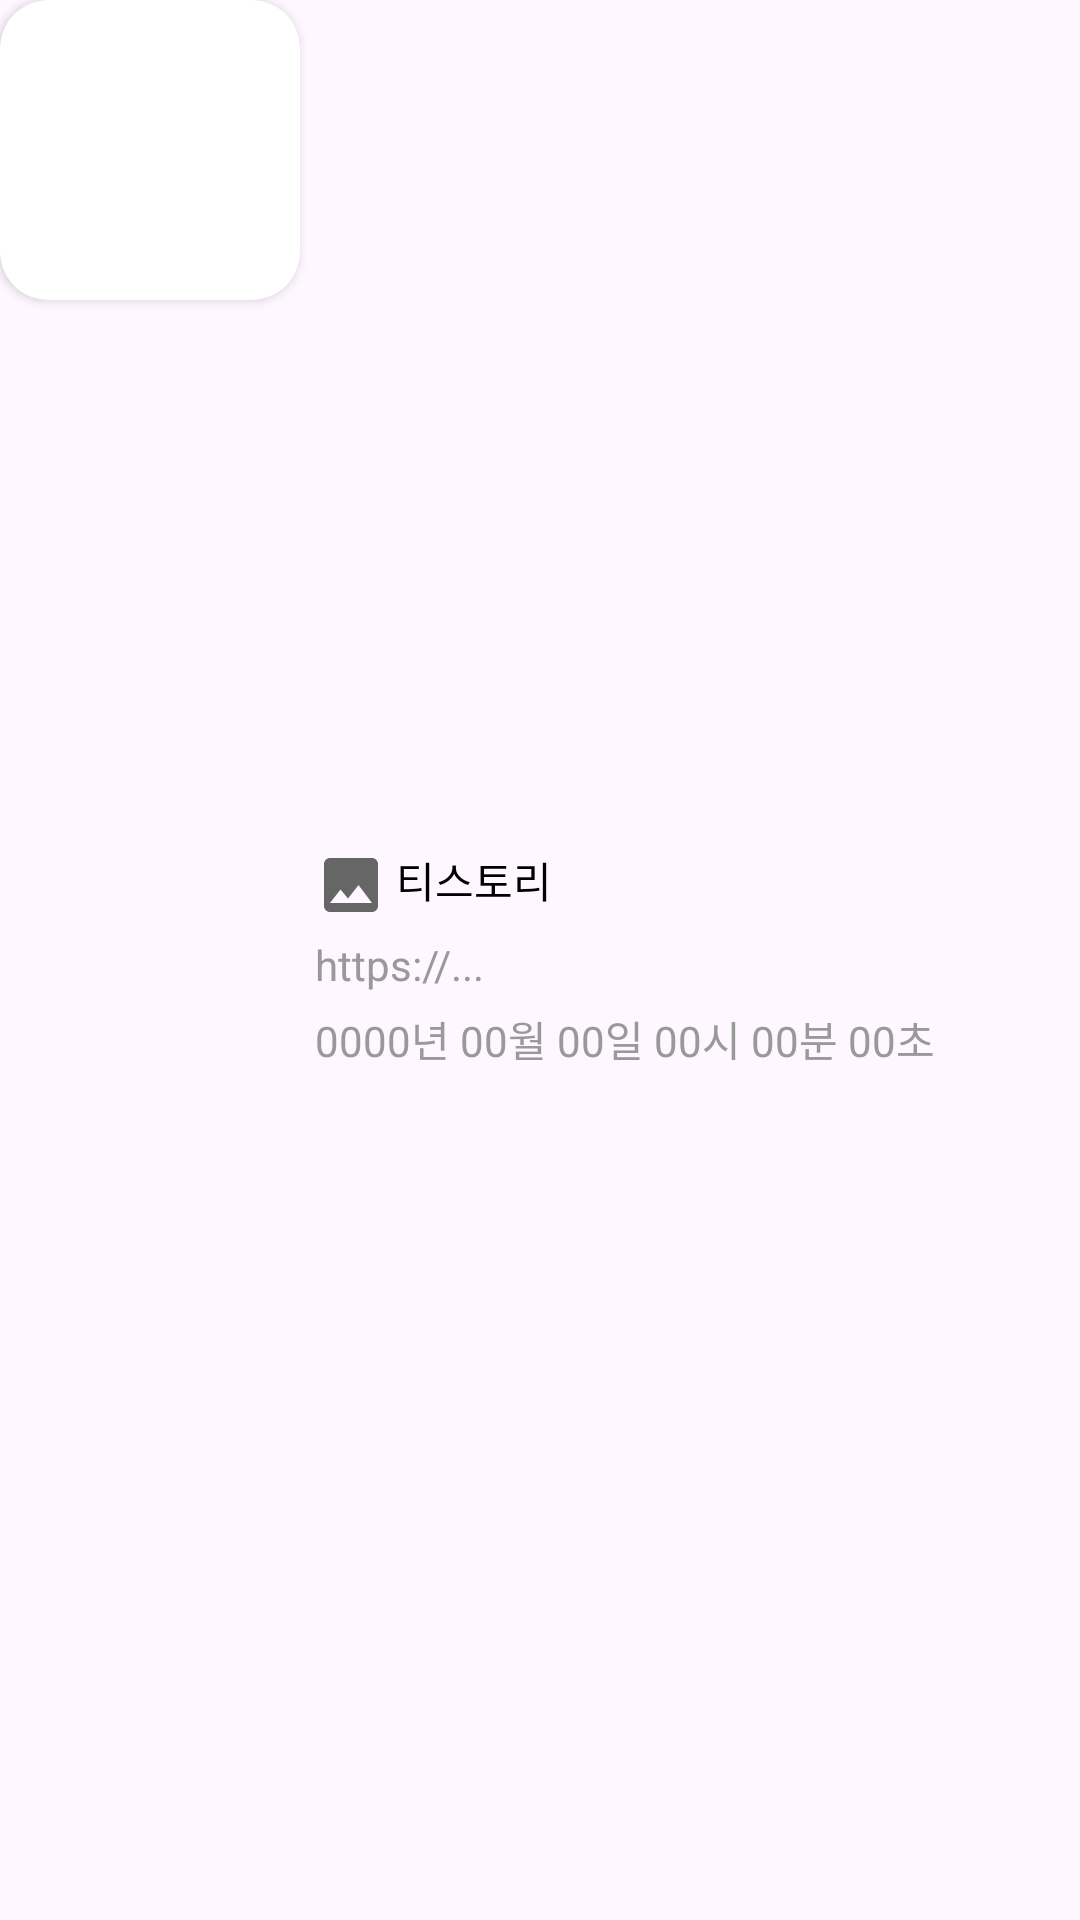

Here is an Android app screen rendered from its layout file. Give the layout XML and the strings, colors and styles it references.
<!-- AndroidManifest.xml: application theme Theme.KakaoImageSearch -->
<!-- res/layout/search_item.xml -->
<?xml version="1.0" encoding="utf-8"?>
<androidx.constraintlayout.widget.ConstraintLayout xmlns:android="http://schemas.android.com/apk/res/android"
    android:layout_width="match_parent"
    android:layout_height="100dp"
    android:layout_marginVertical="5dp"
    xmlns:app="http://schemas.android.com/apk/res-auto">

    <androidx.cardview.widget.CardView
        android:id="@+id/cv_image_frame"
        android:layout_width="100dp"
        android:layout_height="100dp"
        app:cardCornerRadius="16dp"
        app:layout_constraintTop_toTopOf="parent"
        app:layout_constraintStart_toStartOf="parent" >

        <ImageView
            android:id="@+id/iv_search_image"
            android:layout_width="100dp"
            android:layout_height="100dp"
            app:layout_constraintTop_toTopOf="parent"
            app:layout_constraintStart_toStartOf="parent"
            android:backgroundTint="@color/black"/>

    </androidx.cardview.widget.CardView>

    <LinearLayout
        android:id="@+id/ll_search_info"
        android:layout_width="0dp"
        android:layout_height="match_parent"
        android:orientation="vertical"
        android:gravity="center"
        android:paddingLeft="5dp"
        app:layout_constraintStart_toEndOf="@id/cv_image_frame"
        app:layout_constraintEnd_toEndOf="parent">

        <TextView
            android:id="@+id/tv_search_category"
            android:layout_width="match_parent"
            android:layout_height="wrap_content"
            android:drawableLeft="@drawable/image_24dp"
            android:drawablePadding="3dp"
            android:layout_marginBottom="5dp"
            android:textColor="@color/search_category"
            android:text="티스토리" />

        <TextView
            android:id="@+id/tv_search_url"
            android:layout_width="match_parent"
            android:layout_height="wrap_content"
            android:lines="1"
            android:ellipsize="end"
            android:textColor="@color/search_url"
            android:text="https://..." />

        <TextView
            android:id="@+id/tv_search_time"
            android:layout_width="match_parent"
            android:layout_height="wrap_content"
            android:layout_marginTop="5dp"
            android:textColor="@color/search_time"
            android:text="0000년 00월 00일 00시 00분 00초" />

    </LinearLayout>

</androidx.constraintlayout.widget.ConstraintLayout>
<!-- resources referenced by this layout -->
<resources>
  <color name="black">#FF000000</color>
  <color name="search_category">#000000</color>
  <color name="search_time">#999999</color>
  <color name="search_url">#999999</color>
  <!-- drawable image_24dp (drawable) -->
  <vector xmlns:android="http://schemas.android.com/apk/res/android"
      android:width="24dp"
      android:height="24dp"
      android:viewportWidth="24"
      android:viewportHeight="24">
    <path
        android:pathData="M21,19V5c0,-1.1 -0.9,-2 -2,-2H5c-1.1,0 -2,0.9 -2,2v14c0,1.1 0.9,2 2,2h14c1.1,0 2,-0.9 2,-2zM8.5,13.5l2.5,3.01L14.5,12l4.5,6H5l3.5,-4.5z"
        android:fillColor="#666666"/>
  </vector>
  <style name="Theme.KakaoImageSearch" parent="Base.Theme.KakaoImageSearch" />
  <style name="Base.Theme.KakaoImageSearch" parent="Theme.Material3.DayNight.NoActionBar">
          
          
  
      </style>
</resources>
